Run: headless pygame with SDL's dummy video driver; simulated clock (each Clock.tick advances the game by its frame time, no real sleeping); random seed 0; keys injected as events and as key.get_pressed() state; no mouse input.
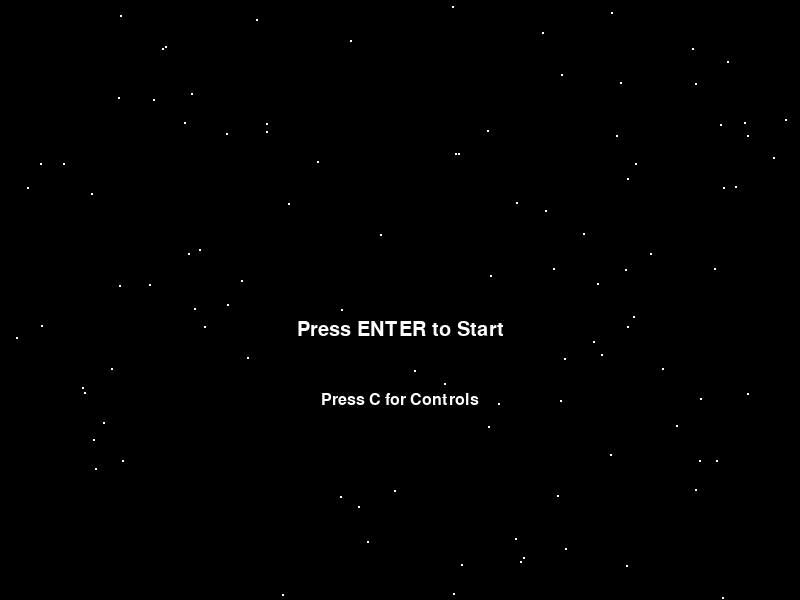
Frame 1 of 4 · flips 1–60 · no input
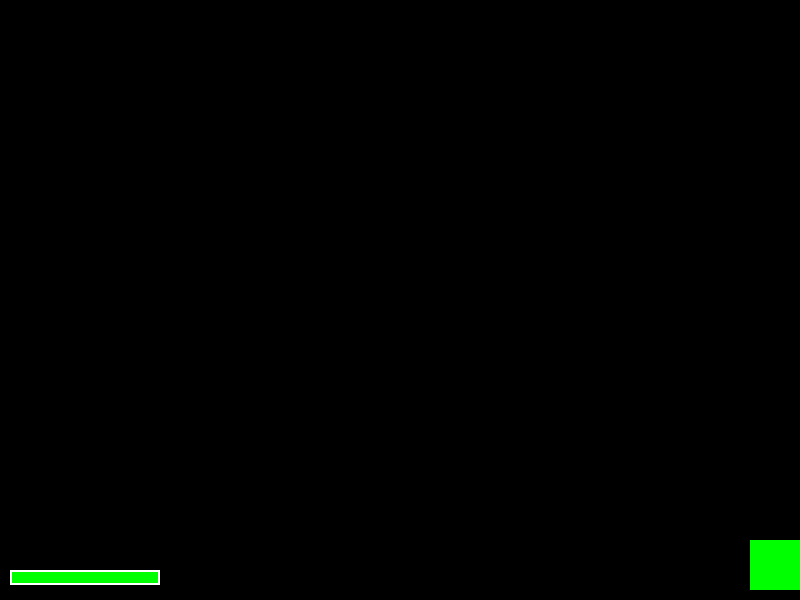
Frame 2 of 4 · flips 61–180 · tapped SPACE, RETURN · held RIGHT (→), D
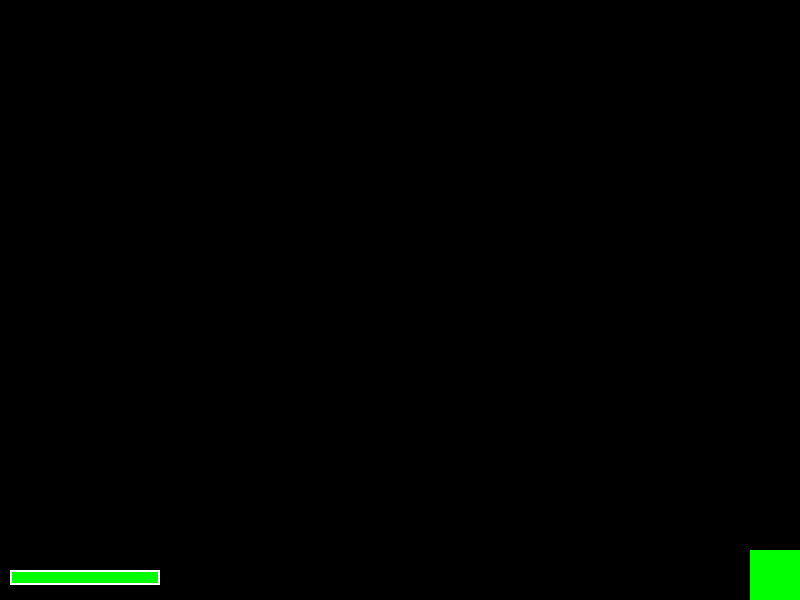
Frame 3 of 4 · flips 181–300 · held DOWN (↓), S
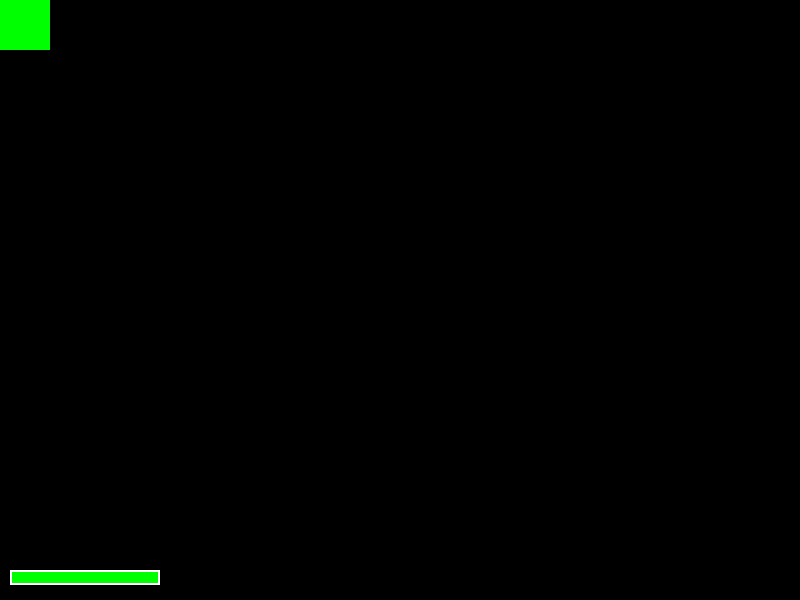
Frame 4 of 4 · flips 301–420 · held LEFT (←), A, UP (↑), W

The pygame program that drew these frames:

import pygame
import random
import sys

# Initialize pygame
pygame.init()

# Screen settings
SCREEN_WIDTH = 800
SCREEN_HEIGHT = 600
screen = pygame.display.set_mode((SCREEN_WIDTH, SCREEN_HEIGHT))

# Colors
WHITE = (255, 255, 255)
BLACK = (0, 0, 0)
RED = (255, 0, 0)
GREEN = (0, 255, 0)
BLUE = (0, 0, 255)

# main stuff
PLAYER_SPEED = 5 
ENEMY_SPEED = 1 
BULLET_SPEED = 7 
ENEMY_DROP = 30
POWERUP_SPAWN_INTERVAL = 5000  # this is in milliseconds if you want to change it
MAX_BULLETS = 3
MAX_WINS = 3
WAVE_1_ENEMIES = 30
WAVE_2_ENEMIES = 40
FINAL_WAVE = 15
ENEMY_SLOWDOWN_DISTANCE = 25
CUTSCENE_ENEMIES = 7
SHIELD_HEALTH = 35
FINAL_BOSS_HEALTH = 5  # Variable to experiment with final boss health

# Health bar function
def draw_health_bar(x, y, current_health, max_health, color=RED):
    bar_length = 150  # Length of the health bar
    bar_height = 15   # Height of the health bar
    fill = (current_health / max_health) * bar_length  # Calculate the fill percentage
    outline_rect = pygame.Rect(x, y, bar_length, bar_height)  # Outline rectangle
    fill_rect = pygame.Rect(x, y, fill, bar_height)  # Filled rectangle
    pygame.draw.rect(screen, color, fill_rect)  # Draw the fill
    pygame.draw.rect(screen, WHITE, outline_rect, 2)  # Draw the outline

# Player class
class Player(pygame.sprite.Sprite):
    def __init__(self):
        super().__init__()
        self.image = pygame.Surface((50, 50))
        self.image.fill(GREEN)
        self.rect = self.image.get_rect()
        self.rect.centerx = SCREEN_WIDTH // 2
        self.rect.bottom = SCREEN_HEIGHT - 10
        self.speed = 5
        self.lives = 15
        self.score = 0

    def update(self, keys):
        if keys[pygame.K_LEFT] or keys[pygame.K_a]:
            self.rect.x -= self.speed
        if keys[pygame.K_RIGHT] or keys[pygame.K_d]:
            self.rect.x += self.speed
        if keys[pygame.K_UP] or keys[pygame.K_w]:
            self.rect.y -= self.speed
        if keys[pygame.K_DOWN] or keys[pygame.K_s]:
            self.rect.y += self.speed

        # Prevent going out of bounds
        self.rect.left = max(self.rect.left, 0)
        self.rect.right = min(self.rect.right, SCREEN_WIDTH)
        self.rect.top = max(self.rect.top, 0)
        self.rect.bottom = min(self.rect.bottom, SCREEN_HEIGHT)

# Final Boss class
class Finalboss(pygame.sprite.Sprite):
    def __init__(self):
        super().__init__()
        self.image = pygame.Surface((100, 100))
        self.image.fill(RED)
        self.rect = self.image.get_rect(center=(SCREEN_WIDTH // 2, 50))
        self.health = 50

# Star class for background animation in the menu
class Star(pygame.sprite.Sprite):
    def __init__(self, x, y):
        super().__init__()
        self.image = pygame.Surface((2, 2))
        self.image.fill(WHITE)
        self.rect = self.image.get_rect()
        self.rect.x = x
        self.rect.y = y

    def update(self):
        self.rect.y += 1
        if self.rect.y > SCREEN_HEIGHT:
            self.rect.y = 0
            self.rect.x = random.randint(0, SCREEN_WIDTH)

# Function to draw text
def draw_text(text, size, color, x, y, font_name=None, center=False):
    font = pygame.font.Font(font_name, size)
    text_surface = font.render(text, True, color)
    text_rect = text_surface.get_rect()
    if center:
        text_rect.center = (x, y)
    else:
        text_rect.midtop = (x, y)
    screen.blit(text_surface, text_rect)

# Main menu screen with animated stars
def main_menu():
    stars = pygame.sprite.Group()
    for _ in range(100):
        star = Star(random.randint(0, SCREEN_WIDTH), random.randint(0, SCREEN_HEIGHT))
        stars.add(star)

    menu = True
    while menu:
        screen.fill(BLACK)
        stars.update()
        stars.draw(screen)
        draw_text("Press ENTER to Start", 30, WHITE, SCREEN_WIDTH // 2, SCREEN_HEIGHT // 2 + 30, center=True)
        draw_text("Press C for Controls", 24, WHITE, SCREEN_WIDTH // 2, SCREEN_HEIGHT // 1.5, center=True)
        pygame.display.flip()

        for event in pygame.event.get():
            if event.type == pygame.QUIT:
                pygame.quit()
                sys.exit()
            if event.type == pygame.KEYDOWN:
                if event.key == pygame.K_RETURN:
                    menu = False
                    start_game()
                if event.key == pygame.K_c:
                    show_controls()

# Show controls screen
def show_controls():
    controls = True
    while controls:
        screen.fill(BLACK)
        draw_text("Move: Arrow Keys or WASD", 24, WHITE, SCREEN_WIDTH // 2, SCREEN_HEIGHT // 2, center=True)
        draw_text("Shoot: Space", 24, WHITE, SCREEN_WIDTH // 2, SCREEN_HEIGHT // 1.5, center=True)
        draw_text("Press ESC to go back", 24, WHITE, SCREEN_WIDTH // 2, SCREEN_HEIGHT // 1.2, center=True)
        pygame.display.flip()

        for event in pygame.event.get():
            if event.type == pygame.QUIT:
                pygame.quit()
                sys.exit()
            if event.type == pygame.KEYDOWN:
                if event.key == pygame.K_ESCAPE:
                    controls = False
                    main_menu()

# Main game function
def start_game():
    player = Player()
    finalBoss = Finalboss()

    all_sprites = pygame.sprite.Group(player)
    final_boss_group = pygame.sprite.Group(finalBoss)

    clock = pygame.time.Clock()

    running = True
    wave_num = 1
    final = False  # Final boss flag
    while running:
        clock.tick(60)

        keys = pygame.key.get_pressed()

        for event in pygame.event.get():
            if event.type == pygame.QUIT:
                running = False

        # Update player
        player.update(keys)

        # Update other sprites (if any)
        all_sprites.update(keys)  # Other sprites will still be updated here

        # Draw everything
        screen.fill(BLACK)
        all_sprites.draw(screen)

        # Draw the player's health bar
        draw_health_bar(10, SCREEN_HEIGHT - 30, player.lives, 15, GREEN)

        # Draw the boss's health bar (only during the boss fight)
        if final:
            draw_health_bar(SCREEN_WIDTH // 2 - 75, 10, finalBoss.health, 50, RED)

        # Check if the final boss should appear
        if not final and player.lives > 0 and wave_num == 3:
            final = True
            draw_text("Final Boss Appears!", 30, WHITE, SCREEN_WIDTH // 2, SCREEN_HEIGHT // 2, center=True)
            pygame.display.flip()
            pygame.time.wait(2000)

        # Update the display
        pygame.display.flip()

# Run the game
if __name__ == "__main__":
    main_menu()
